Run: headless pygame with SDL's dummy video driver; simulated clock (each Clock.tick advances the game by its frame time, no real sleeping); random seed 0; keys injected as events and as key.get_pressed() state; no mouse input.
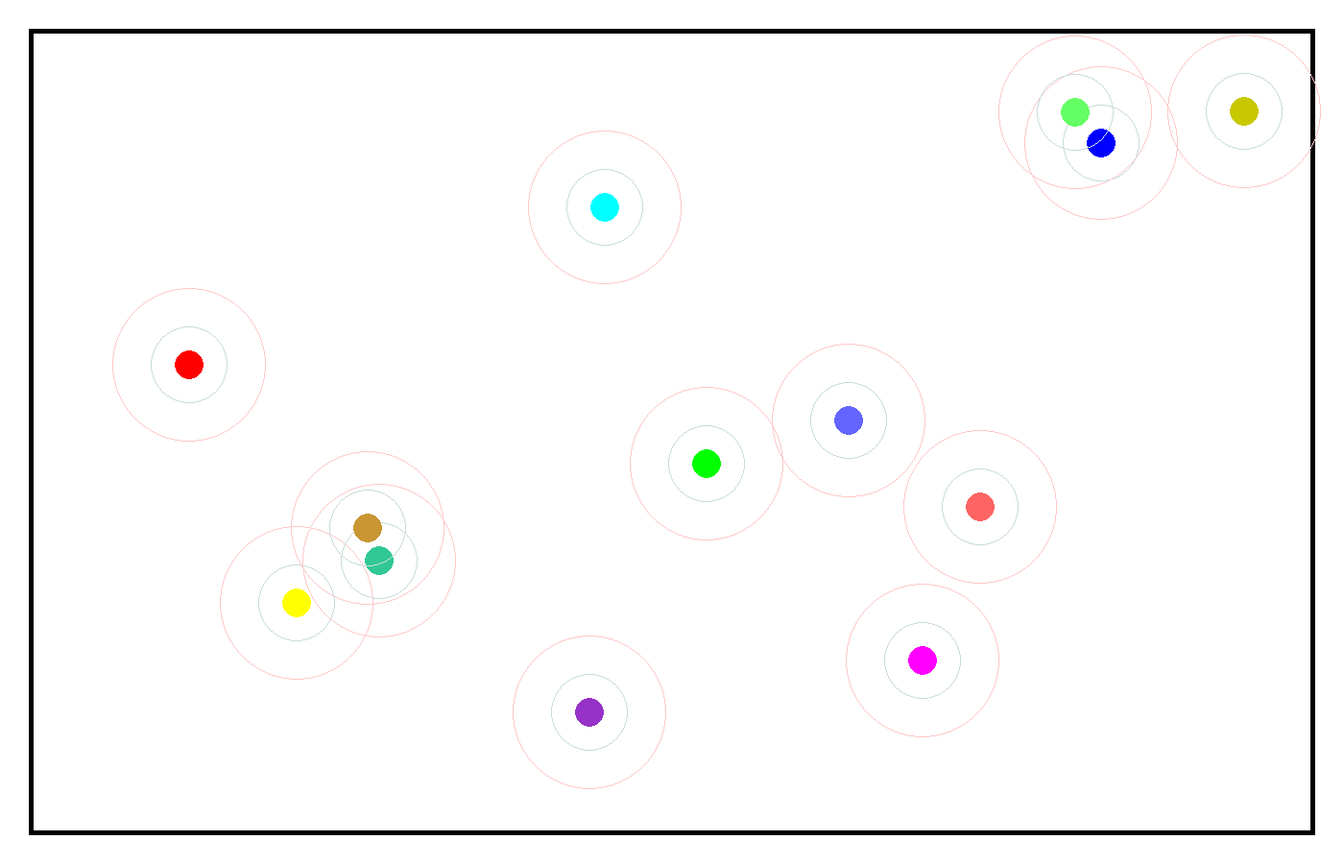
Frame 1 of 4 · flips 1–60 · no input
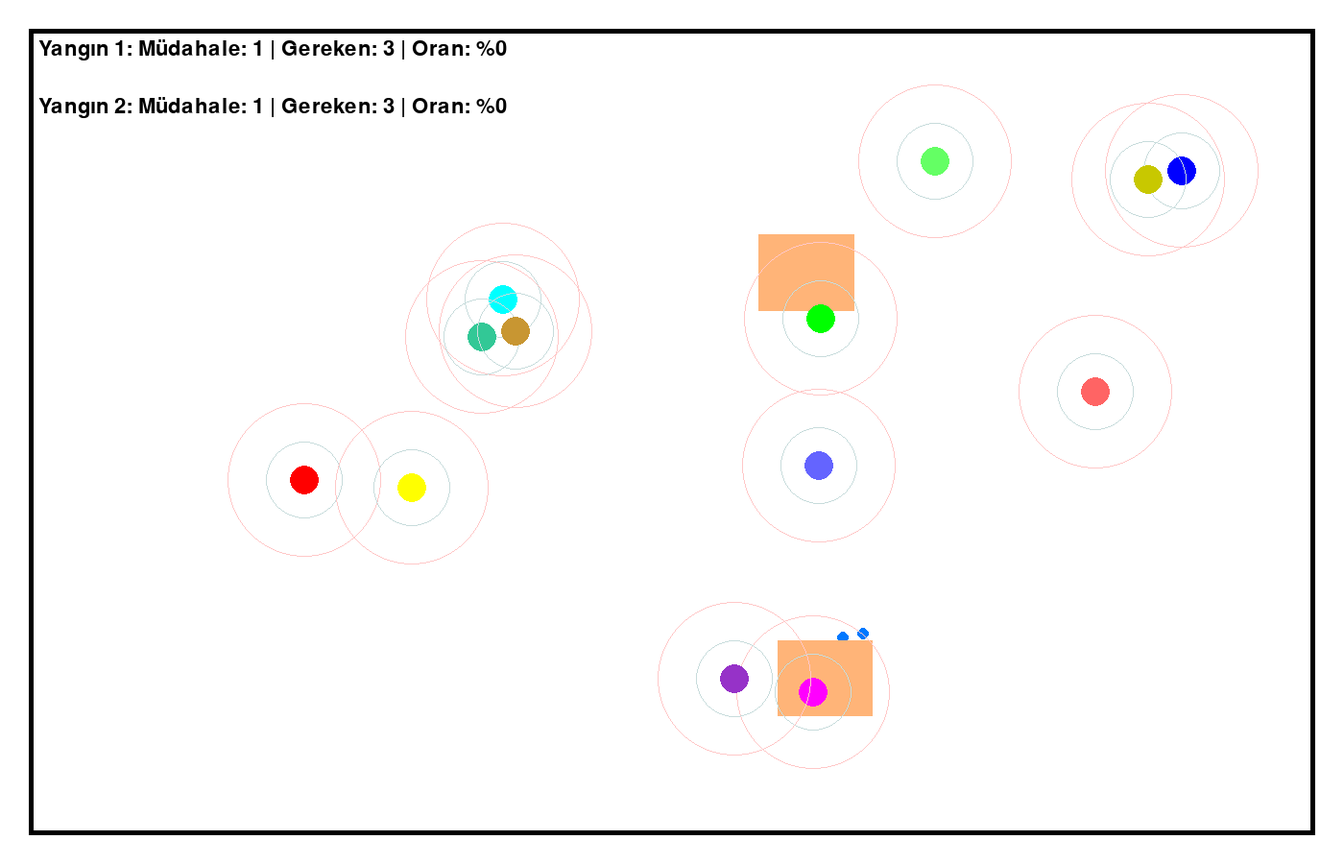
Frame 2 of 4 · flips 61–180 · tapped SPACE, RETURN · held RIGHT (→), D
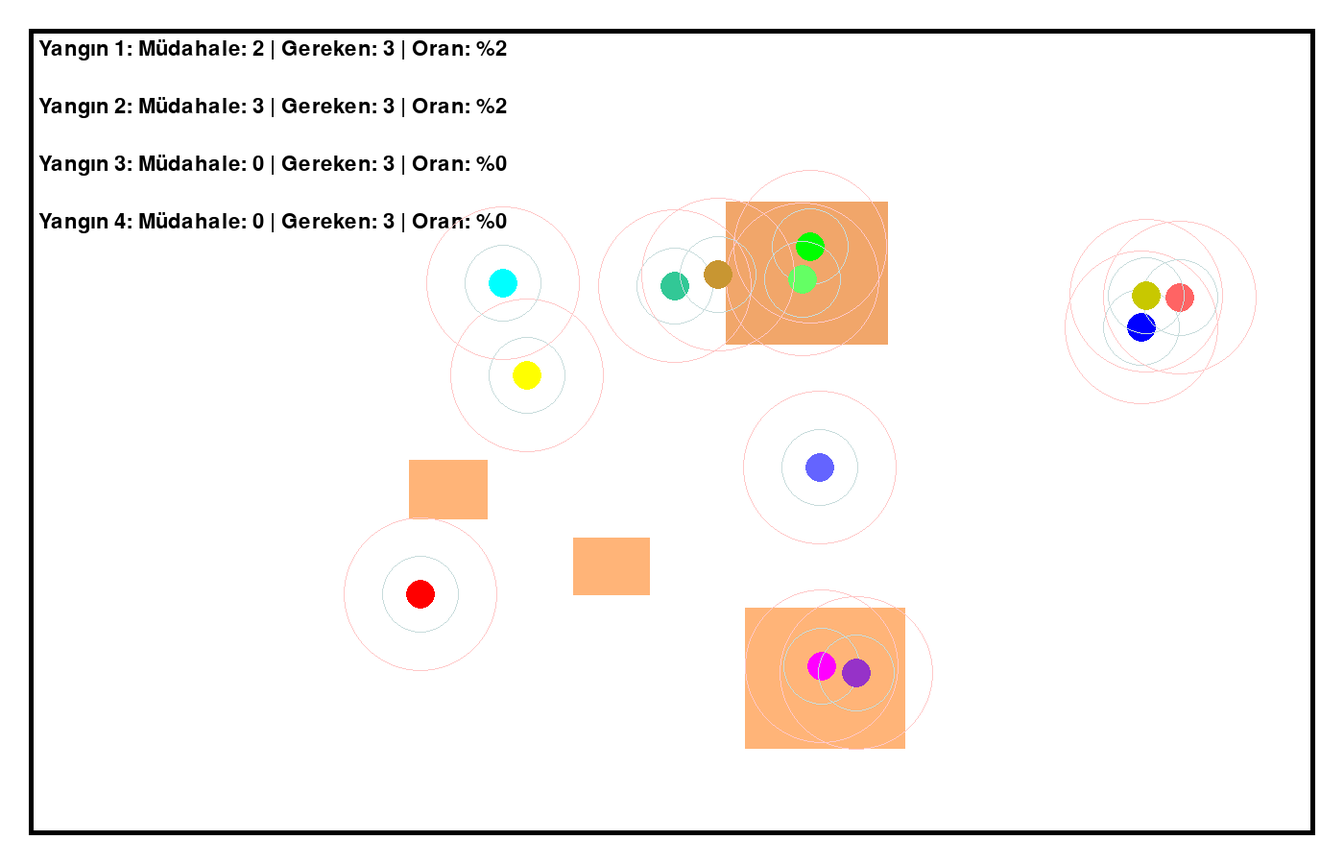
Frame 3 of 4 · flips 181–300 · held DOWN (↓), S
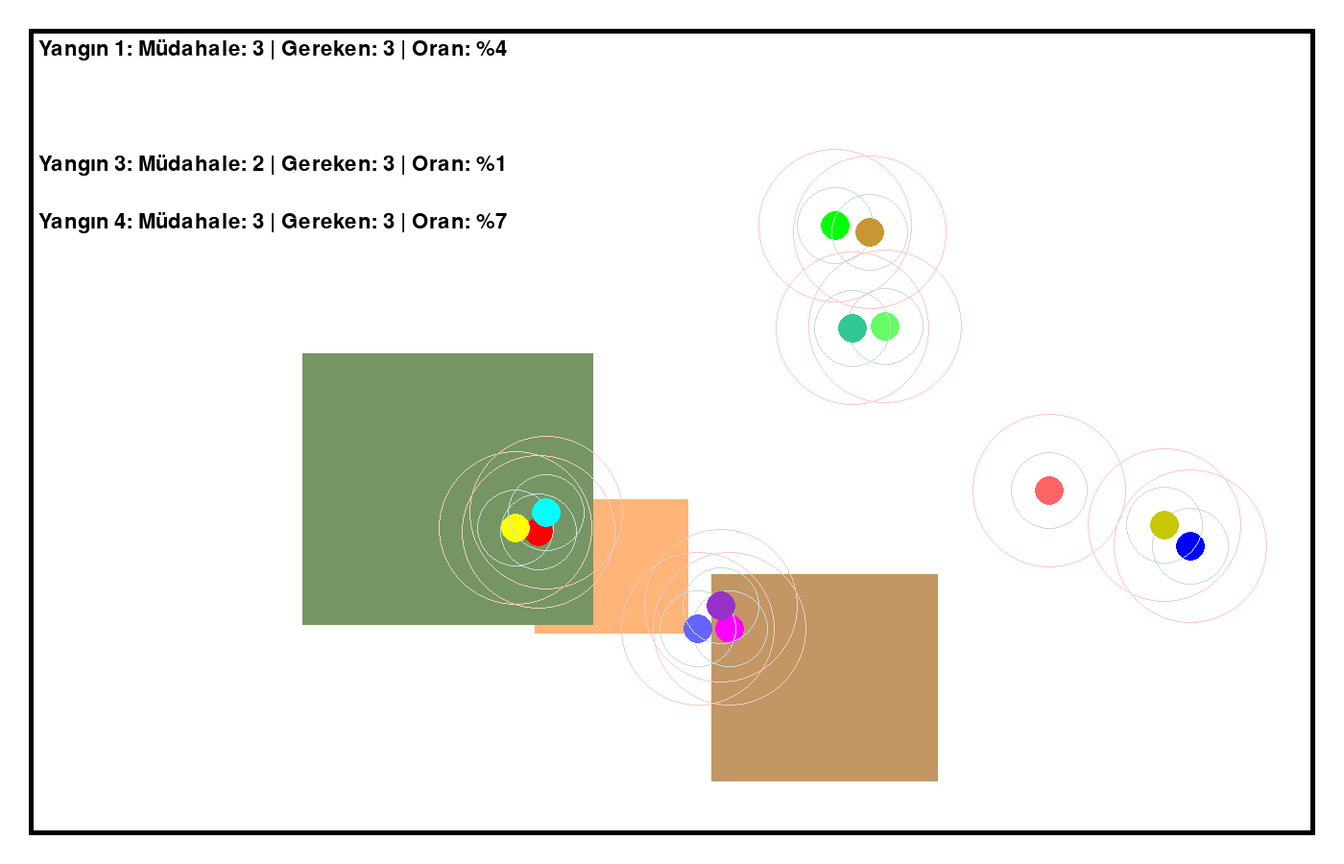
Frame 4 of 4 · flips 301–420 · held LEFT (←), A, UP (↑), W

The pygame program that drew these frames:

import pygame
import random
import math

pygame.init()
WIDTH, HEIGHT = 1400, 900
screen = pygame.display.set_mode((WIDTH, HEIGHT))
pygame.display.set_caption("Yangın Söndürme Droneleri Sürüsü")

WHITE = (255, 255, 255)
BLACK = (0, 0, 0)
AGENT_COLORS = [
    (255, 0, 0), (0, 255, 0), (0, 0, 255),
    (255, 255, 0), (0, 255, 255), (255, 0, 255),
    (100, 100, 255), (255, 100, 100), (100, 255, 100), (200, 200, 0),
    (150, 50, 200), (50, 200, 150), (200, 150, 50)
]
WATER_COLOR = (0, 120, 255)

MIN_AGENT_DIST = 35
MAX_YANGIN = 5
YANGIN_ARALIK = 300

hizli_yanginlar = random.sample(range(MAX_YANGIN), 2)

class Ajan:
    def __init__(self, color):
        self.radius = 15
        self.isi_radius = 80
        self.cevre_radius = 40
        placed = False
        while not placed:
            self.x = random.randint(self.radius+40, WIDTH - self.radius-40)
            self.y = random.randint(self.radius+40, HEIGHT - self.radius-40)
            placed = True
            for a in ajanlar:
                if math.hypot(self.x - a.x, self.y - a.y) < MIN_AGENT_DIST*2:
                    placed = False
                    break
        self.color = color
        self.dx = random.choice([-1, 1])
        self.dy = random.choice([-1, 1])

    def move(self, ajanlar, yangin_list, ayrilma_modu):
        for diger in ajanlar:
            if diger is not self:
                mesafe = math.hypot(self.x - diger.x, self.y - diger.y)
                if ayrilma_modu:
                    if mesafe < MIN_AGENT_DIST * 3:
                        self.dx -= (diger.x - self.x) * 0.01
                        self.dy -= (diger.y - self.y) * 0.01
                else:
                    if mesafe < MIN_AGENT_DIST:
                        self.dx -= (diger.x - self.x) * 0.01
                        self.dy -= (diger.y - self.y) * 0.01
                    elif mesafe < self.cevre_radius:
                        self.dx += (diger.x - self.x) * 0.005
                        self.dy += (diger.y - self.y) * 0.005

        for yangin in yangin_list:
            if yangin["aktif"]:
                yangin_cx = yangin["x"] + yangin["w"] // 2
                yangin_cy = yangin["y"] + yangin["h"] // 2
                mesafe = math.hypot(self.x - yangin_cx, self.y - yangin_cy)
                if mesafe < 250:
                    self.dx += (yangin_cx - self.x) * 0.01
                    self.dy += (yangin_cy - self.y) * 0.01

        self.dx = max(-2, min(2, self.dx))
        self.dy = max(-2, min(2, self.dy))
        self.x += int(self.dx)
        self.y += int(self.dy)

        if self.x < self.radius+40 or self.x > WIDTH - self.radius-40:
            self.dx *= -1
            self.x = max(self.radius+40, min(WIDTH - self.radius-40, self.x))
        if self.y < self.radius+40 or self.y > HEIGHT - self.radius-40:
            self.dy *= -1
            self.y = max(self.radius+40, min(HEIGHT - self.radius-40, self.y))

    def draw(self, surface):
        pygame.draw.circle(surface, (255, 200, 200), (self.x, self.y), self.isi_radius, 1)
        pygame.draw.circle(surface, (200, 220, 220), (self.x, self.y), self.cevre_radius, 1)
        pygame.draw.circle(surface, self.color, (self.x, self.y), self.radius)

def su_fiskirtma_animasyonu(surface, drone_x, drone_y, yangin_x, yangin_y):
    # Başlangıç noktası: ajan ısı çemberinin dışı
    baslangic_x = drone_x + (yangin_x - drone_x) * 80 / math.hypot(yangin_x - drone_x, yangin_y - drone_y)
    baslangic_y = drone_y + (yangin_y - drone_y) * 80 / math.hypot(yangin_x - drone_x, yangin_y - drone_y)
    damla_sayisi = 8
    for i in range(1, damla_sayisi + 1):
        t = i / damla_sayisi
        x = int(baslangic_x + t * (yangin_x - baslangic_x) + math.sin(i * 2) * 10)
        y = int(baslangic_y + t * (yangin_y - baslangic_y) + math.cos(i * 2) * 10)
        pygame.draw.circle(surface, WATER_COLOR, (x, y), 6)

ajanlar = []
for color in AGENT_COLORS:
    ajanlar.append(Ajan(color))

def yeni_yangin(index):
    hizli = index in hizli_yanginlar
    return {
        "x": random.randint(300, WIDTH-300),
        "y": random.randint(200, HEIGHT-200),
        "w": 80,
        "h": 60,
        "aktif": True,
        "sundurme": False,
        "renk": [255, 180, 120],
        "yayilma_hizi": 2.0 if hizli else 0.7,
        "index": index
    }

yangin_list = []
yangin_sayisi = 0
ayrilma_modu = False
frame_count = 0

clock = pygame.time.Clock()
running = True

while running:
    screen.fill(WHITE)
    pygame.draw.rect(screen, BLACK, (30, 30, WIDTH-60, HEIGHT-60), 5)

    for event in pygame.event.get():
        if event.type == pygame.QUIT:
            running = False

    frame_count += 1
    if yangin_sayisi < MAX_YANGIN:
        if frame_count % YANGIN_ARALIK == 0 or (frame_count % (YANGIN_ARALIK//2) == 0 and random.random() < 0.3):
            if random.random() < 0.5 and yangin_sayisi < MAX_YANGIN-1:
                yangin_list.append(yeni_yangin(yangin_sayisi))
                yangin_sayisi += 1
                yangin_list.append(yeni_yangin(yangin_sayisi))
                yangin_sayisi += 1
            else:
                yangin_list.append(yeni_yangin(yangin_sayisi))
                yangin_sayisi += 1

    aktif_yanginler = [y for y in yangin_list if y["aktif"]]
    yangin_kontrol_edilemez = False

    for yangin in aktif_yanginler:
        mudahale_sayisi = 0
        gereken_drone = 3
        mudahale_ajanlar = []
        yangin_cx = yangin["x"] + yangin["w"] // 2
        yangin_cy = yangin["y"] + yangin["h"] // 2
        yangin_alan = yangin["w"] * yangin["h"]
        cerceve_alan = (WIDTH-60) * (HEIGHT-60)
        oran = yangin_alan / cerceve_alan

        if oran < 0.10:
            gereken_drone = 3
            drone_etkisi = 0.07
        elif oran < 0.20:
            gereken_drone = 5
            drone_etkisi = 0.05
        elif oran < 0.30:
            gereken_drone = 7
            drone_etkisi = 0.03
        elif oran < 0.40:
            gereken_drone = 10
            drone_etkisi = 0.02
        else:
            yangin_kontrol_edilemez = True

        for ajan in ajanlar:
            mesafe = math.hypot(ajan.x - yangin_cx, ajan.y - yangin_cy)
            if mesafe < yangin["w"]//2 + ajan.radius + 10:
                mudahale_sayisi += 1
                mudahale_ajanlar.append(ajan)
                su_fiskirtma_animasyonu(screen, ajan.x, ajan.y, yangin_cx, yangin_cy)

        yayilma = max(0.1, yangin["yayilma_hizi"] - mudahale_sayisi * drone_etkisi)
        yangin["w"] += yayilma
        yangin["h"] += yayilma
        yangin["x"] -= yayilma/2
        yangin["y"] -= yayilma/2

        if mudahale_sayisi >= gereken_drone and not yangin_kontrol_edilemez:
            yangin["sundurme"] = True

        if yangin["sundurme"]:
            yangin["renk"][0] = max(100, yangin["renk"][0] - 2)
            yangin["renk"][1] = max(150, yangin["renk"][1] - 2)
            yangin["renk"][2] = max(100, yangin["renk"][2] - 2)
            if yangin["renk"][0] == 100 and yangin["renk"][1] == 150 and yangin["renk"][2] == 100:
                yangin["aktif"] = False
                # Müdahale eden droneler ayrılma moduna geçsin
                for ajan in mudahale_ajanlar:
                    ajan.dx = random.choice([-2, 2])
                    ajan.dy = random.choice([-2, 2])

        pygame.draw.rect(screen, tuple(yangin["renk"]), (yangin["x"], yangin["y"], yangin["w"], yangin["h"]))

        font = pygame.font.SysFont(None, 32)
        if yangin_kontrol_edilemez:
            text = font.render(f"Yangın {yangin['index']+1}: Kontrol edilemiyor!", True, (200, 0, 0))
            screen.blit(text, (40, 40 + yangin['index']*60))
            info = font.render(f"Oran: %{int(oran*100)} | Müdahale: {mudahale_sayisi}", True, (0, 0, 0))
            screen.blit(info, (40, 70 + yangin['index']*60))
        elif yangin["aktif"]:
            text = font.render(f"Yangın {yangin['index']+1}: Müdahale: {mudahale_sayisi} | Gereken: {gereken_drone} | Oran: %{int(oran*100)}", True, (0, 0, 0))
            screen.blit(text, (40, 40 + yangin['index']*60))
        else:
            text = font.render(f"Yangın {yangin['index']+1}: SÖNDÜRÜLDÜ", True, (0, 0, 0))
            screen.blit(text, (40, 40 + yangin['index']*60))

    if yangin_sayisi >= MAX_YANGIN and not any([y["aktif"] for y in yangin_list]):
        ayrilma_modu = True

    for ajan in ajanlar:
        ajan.move(ajanlar, aktif_yanginler, ayrilma_modu)
        ajan.draw(screen)

    pygame.display.flip()
    clock.tick(60)

# Simülasyon Sonlandırıldı yazısı
screen.fill(WHITE)
font = pygame.font.SysFont(None, 64)
msg = font.render("Simülasyon Sonlandırıldı", True, BLACK)
screen.blit(msg, (WIDTH // 2 - msg.get_width() // 2, HEIGHT // 2 - msg.get_height() // 2))
pygame.display.flip()

# Bekleme
waiting = True
while waiting:
    for event in pygame.event.get():
        if event.type == pygame.QUIT or event.type == pygame.KEYDOWN:
            waiting = False

pygame.quit()
exit()
